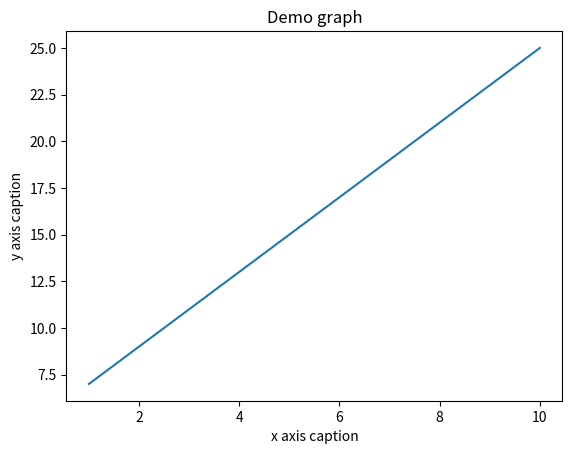

This figure's Python source:
import numpy as np
from matplotlib import pyplot as plt
x = np.arange(1,11)
y=2*x+5
plt.title('Demo graph')
plt.xlabel('x axis caption')
plt.ylabel('y axis caption')
plt.plot(x,y)
plt.show()